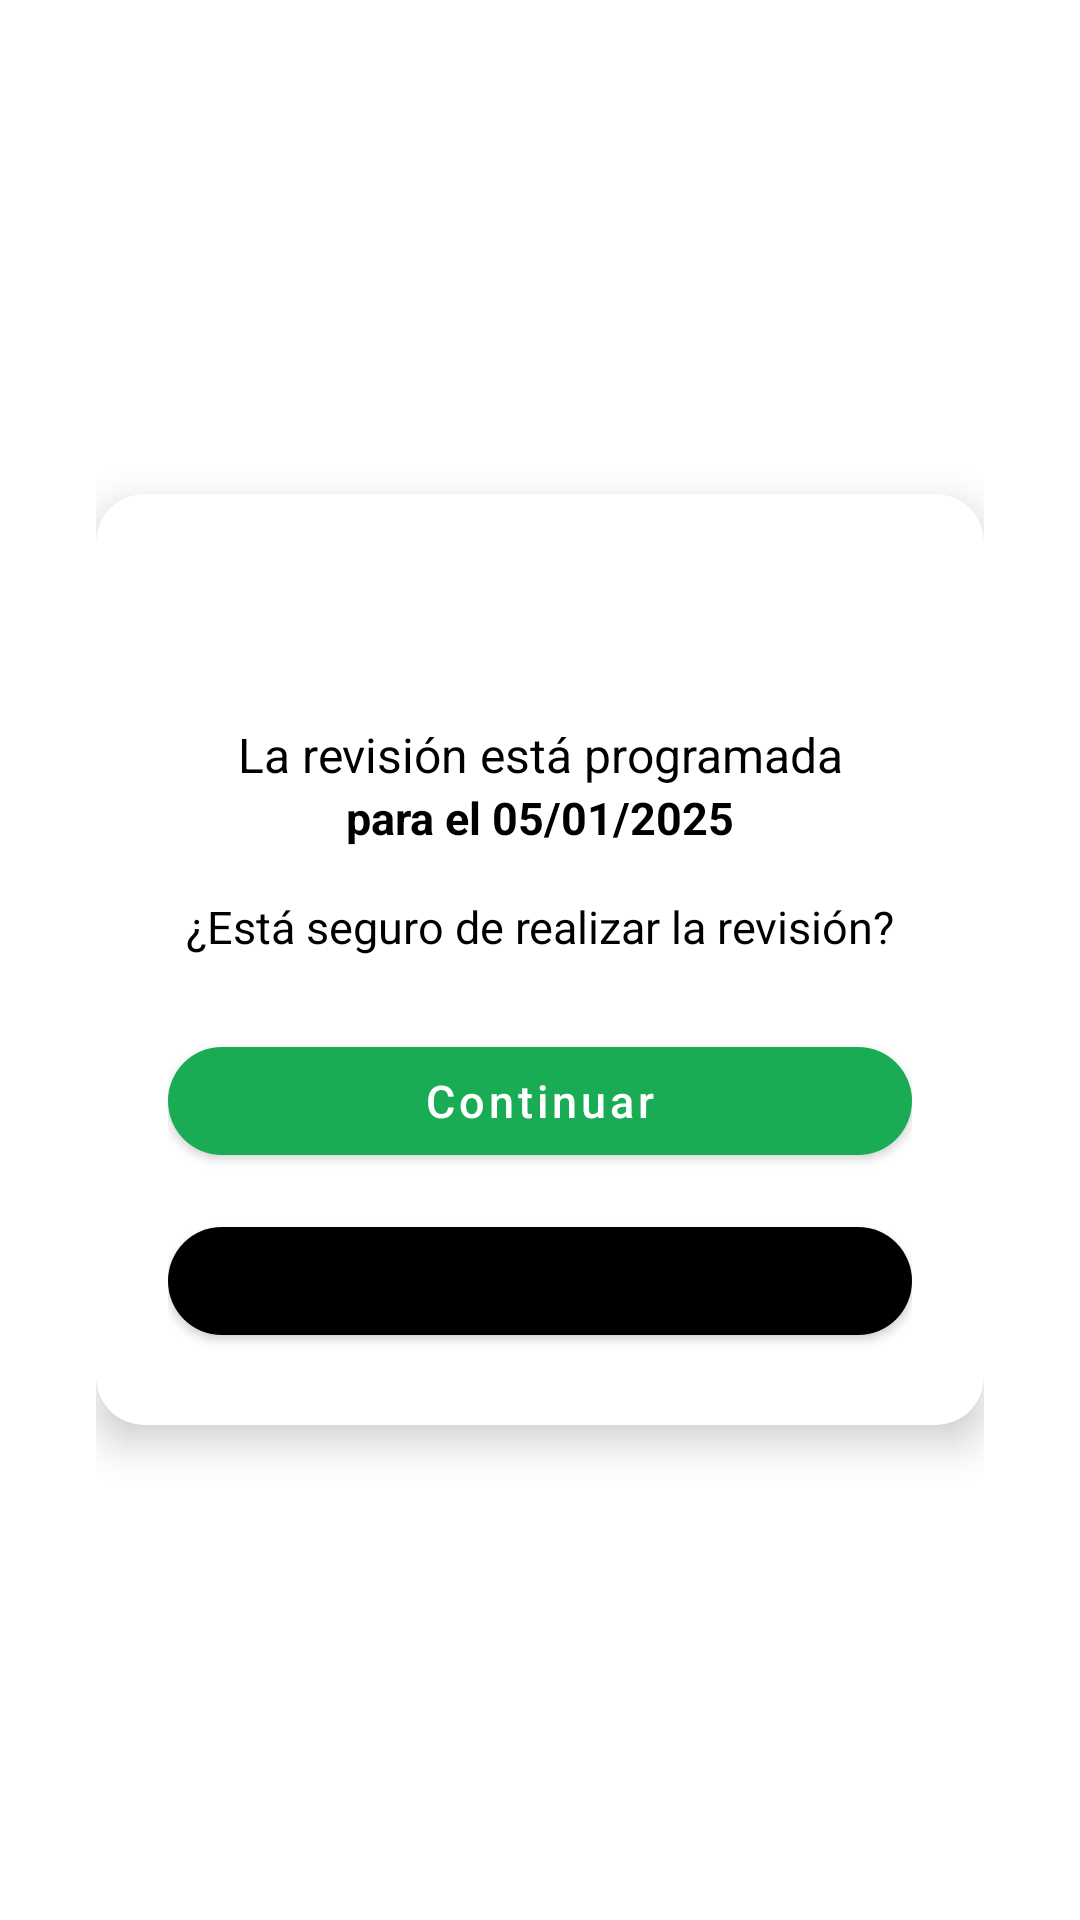

Reconstruct the res/layout file that produces this screen, plus the resources it refers to.
<!-- AndroidManifest.xml: application theme Theme.ProvcalApp -->
<!-- res/layout/dialog_confirmation.xml -->
<?xml version="1.0" encoding="utf-8"?>
<FrameLayout xmlns:android="http://schemas.android.com/apk/res/android"
    xmlns:app="http://schemas.android.com/apk/res-auto"
    android:layout_width="match_parent"
    android:layout_height="wrap_content"
    android:padding="32dp">

    <com.google.android.material.card.MaterialCardView
        android:layout_width="match_parent"
        android:layout_height="wrap_content"
        android:layout_gravity="center"
        app:cardBackgroundColor="@color/white"
        app:cardCornerRadius="16dp"
        app:cardElevation="8dp">

        <LinearLayout
            android:layout_width="match_parent"
            android:layout_height="wrap_content"
            android:orientation="vertical"
            android:padding="24dp">

            
            <FrameLayout
                android:layout_width="match_parent"
                android:layout_height="wrap_content"
                android:layout_marginBottom="16dp">

                <TextView
                    android:id="@+id/btnCloseDialog"
                    android:layout_width="36dp"
                    android:layout_height="36dp"
                    android:layout_gravity="end"
                    android:background="@drawable/bg_close_button"
                    android:gravity="center"
                    android:text="✕"
                    android:textColor="@color/white"
                    android:textSize="18sp"
                    android:textStyle="bold" />
            </FrameLayout>

            
            <TextView
                android:layout_width="match_parent"
                android:layout_height="wrap_content"
                android:gravity="center"
                android:text="La revisión está programada"
                android:textAlignment="center"
                android:textColor="@color/black"
                android:textSize="16sp" />

            
            <TextView
                android:id="@+id/tvMessage"
                android:layout_width="match_parent"
                android:layout_height="wrap_content"
                android:gravity="center"
                android:text="para el 05/01/2025"
                android:textAlignment="center"
                android:textColor="@color/black"
                android:textSize="15sp"
                android:textStyle="bold" />

            
            <TextView
                android:layout_width="match_parent"
                android:layout_height="wrap_content"
                android:layout_marginTop="16dp"
                android:layout_marginBottom="24dp"
                android:gravity="center"
                android:text="¿Está seguro de realizar la revisión?"
                android:textAlignment="center"
                android:textColor="@color/black"
                android:textSize="15sp" />

            
            <com.google.android.material.button.MaterialButton
                android:id="@+id/btnContinue"
                android:layout_width="match_parent"
                android:layout_height="48dp"
                android:layout_marginBottom="12dp"
                android:text="Continuar"
                android:textAllCaps="false"
                android:textColor="@color/white"
                android:textSize="15sp"
                app:backgroundTint="@color/green_500"
                app:cornerRadius="24dp" />

            
            <com.google.android.material.button.MaterialButton
                android:id="@+id/btnCancel"
                android:layout_width="match_parent"
                android:layout_height="48dp"
                android:text="Cancelar"
                android:textAllCaps="false"
                android:textColor="@color/black"
                android:textSize="15sp"
                app:backgroundTint="@color/light_gray_background"
                app:cornerRadius="24dp" />

        </LinearLayout>

    </com.google.android.material.card.MaterialCardView>

</FrameLayout>
<!-- resources referenced by this layout -->
<resources>
  <color name="black">#FF000000</color>
  <color name="green_500">#19AC54</color>
  <color name="white">#FFFFFFFF</color>
  <style name="Theme.ProvcalApp" parent="Theme.MaterialComponents.DayNight.NoActionBar">
  
          
          
          <item name="android:statusBarColor">@color/black</item>
  
          
          <item name="android:navigationBarColor">@color/black</item>
  
          
          
          <item name="android:windowLightStatusBar">false</item>
  
          
          <item name="android:windowDrawsSystemBarBackgrounds">true</item>
  
          
          <item name="colorPrimary">@android:color/transparent</item>
          <item name="colorPrimaryVariant">@android:color/transparent</item>
          <item name="colorOnPrimary">@color/white</item>
          <item name="colorSecondary">@color/teal_200</item>
          <item name="colorSecondaryVariant">@color/teal_700</item>
          <item name="colorOnSecondary">@color/black</item>
      </style>
  <color name="teal_200">#FF03DAC5</color>
  <color name="teal_700">#FF018786</color>
</resources>
